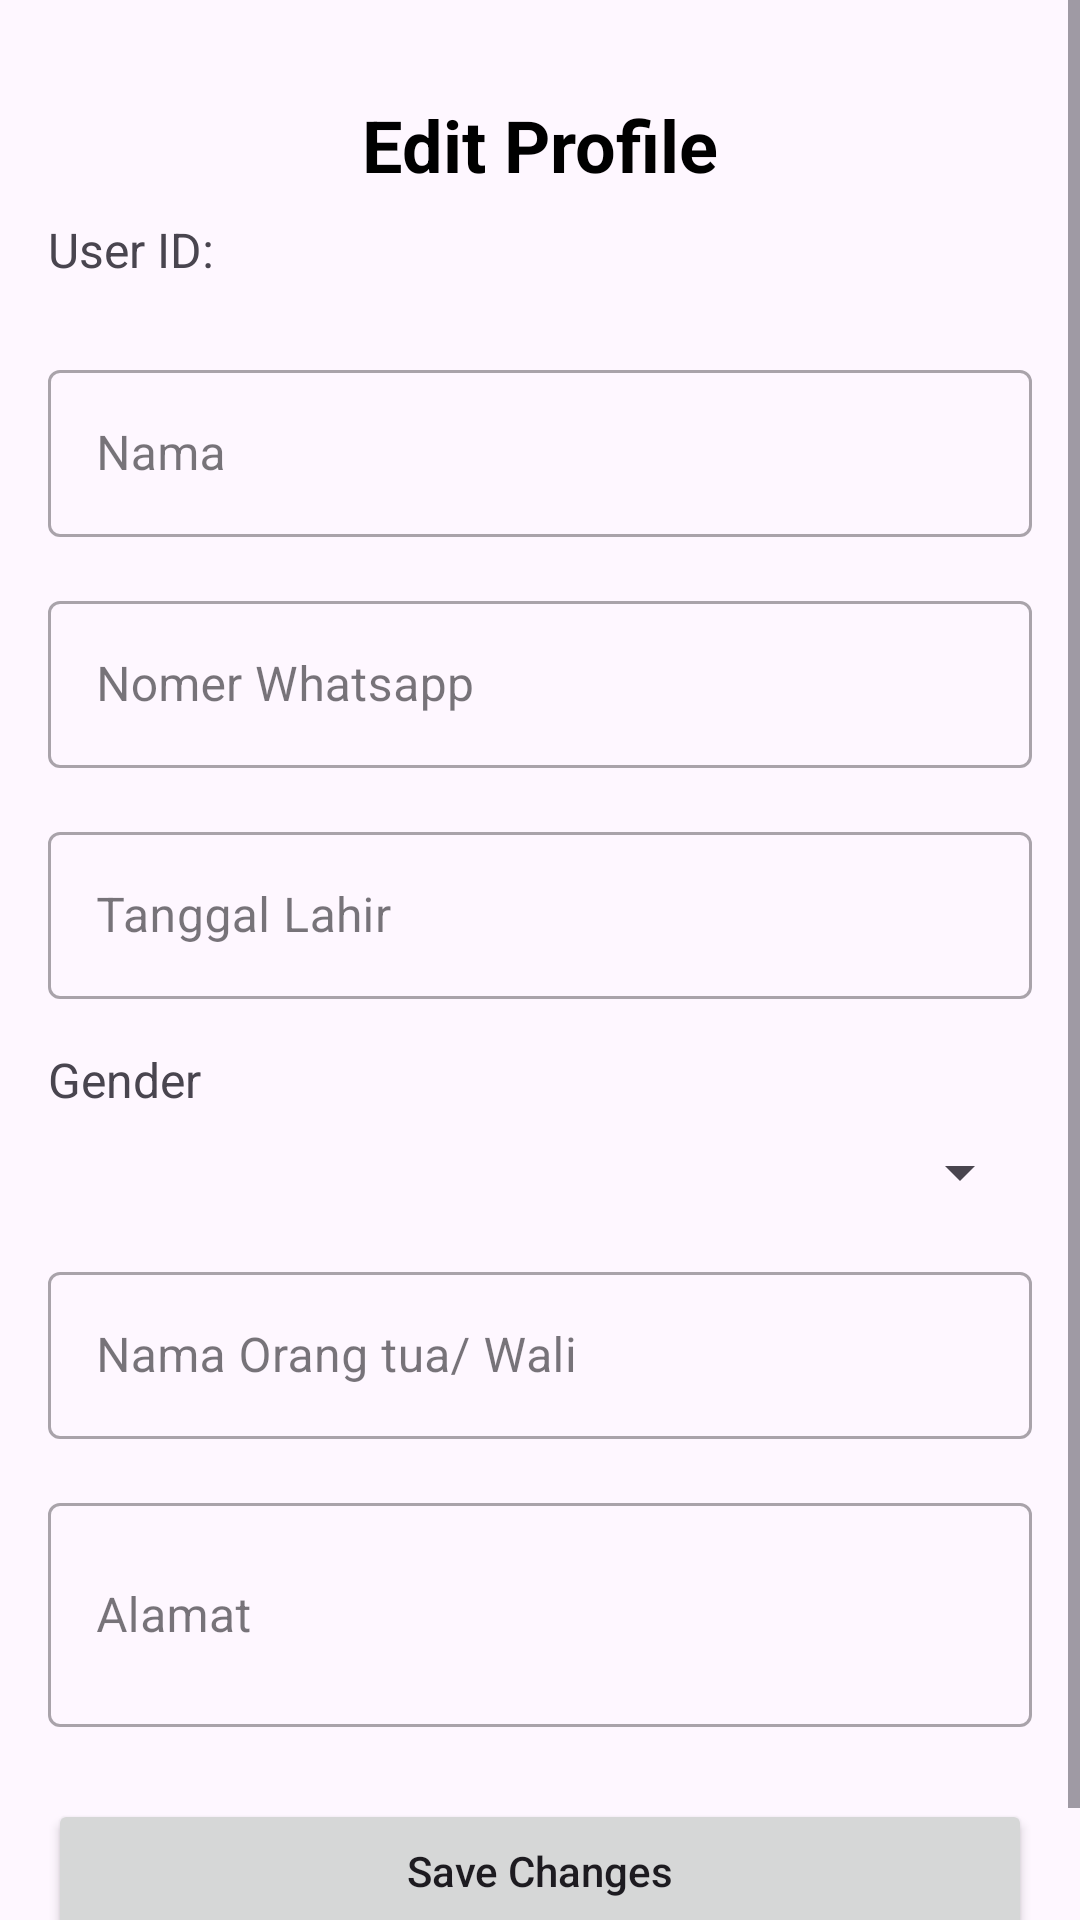

Layout XML and referenced resources for this Android screen:
<!-- AndroidManifest.xml: application theme Theme.Ngikngik -->
<!-- res/layout/activity_profil_edit.xml -->
<?xml version="1.0" encoding="utf-8"?>
<ScrollView xmlns:android="http://schemas.android.com/apk/res/android"
    xmlns:app="http://schemas.android.com/apk/res-auto"
    android:layout_width="match_parent"
    android:layout_height="match_parent"
    android:fillViewport="true">

    <androidx.constraintlayout.widget.ConstraintLayout
        android:layout_width="match_parent"
        android:layout_height="wrap_content"
        android:padding="16dp">

        <TextView
            android:id="@+id/tvTitle"
            android:layout_width="wrap_content"
            android:layout_height="wrap_content"
            android:text="Edit Profile"
            android:textSize="24sp"
            android:textStyle="bold"
            android:textColor="@android:color/black"
            android:layout_marginTop="16dp"
            app:layout_constraintTop_toTopOf="parent"
            app:layout_constraintStart_toStartOf="parent"
            app:layout_constraintEnd_toEndOf="parent"/>

        <TextView
            android:id="@+id/tvUserId"
            android:layout_width="wrap_content"
            android:layout_height="wrap_content"
            android:text="User ID: "
            android:textSize="16sp"
            android:layout_marginTop="8dp"
            app:layout_constraintTop_toBottomOf="@id/tvTitle"
            app:layout_constraintStart_toStartOf="parent"/>

        <com.google.android.material.textfield.TextInputLayout
            android:id="@+id/tilName"
            android:layout_width="match_parent"
            android:layout_height="wrap_content"
            android:layout_marginTop="24dp"
            style="@style/Widget.MaterialComponents.TextInputLayout.OutlinedBox"
            app:layout_constraintTop_toBottomOf="@id/tvUserId">

            <EditText
                android:id="@+id/etnamaprofil"
                android:layout_width="match_parent"
                android:layout_height="wrap_content"
                android:hint="Nama"
                android:inputType="textPersonName"/>
        </com.google.android.material.textfield.TextInputLayout>

        <com.google.android.material.textfield.TextInputLayout
            android:id="@+id/tilPhone"
            android:layout_width="match_parent"
            android:layout_height="wrap_content"
            android:layout_marginTop="16dp"
            style="@style/Widget.MaterialComponents.TextInputLayout.OutlinedBox"
            app:layout_constraintTop_toBottomOf="@id/tilName">

            <EditText
                android:id="@+id/etPhoneNumber"
                android:layout_width="match_parent"
                android:layout_height="wrap_content"
                android:hint="Nomer Whatsapp"
                android:inputType="phone"/>
        </com.google.android.material.textfield.TextInputLayout>

        <com.google.android.material.textfield.TextInputLayout
            android:id="@+id/tilBirthDate"
            android:layout_width="match_parent"
            android:layout_height="wrap_content"
            android:layout_marginTop="16dp"
            style="@style/Widget.MaterialComponents.TextInputLayout.OutlinedBox"
            app:layout_constraintTop_toBottomOf="@id/tilPhone">

            <EditText
                android:id="@+id/etBirthDate"
                android:layout_width="match_parent"
                android:layout_height="wrap_content"
                android:hint="Tanggal Lahir"
                android:inputType="date"
                android:focusable="false"/>
        </com.google.android.material.textfield.TextInputLayout>

        <TextView
            android:id="@+id/tvGenderLabel"
            android:layout_width="wrap_content"
            android:layout_height="wrap_content"
            android:text="Gender"
            android:textSize="16sp"
            android:layout_marginTop="16dp"
            app:layout_constraintTop_toBottomOf="@id/tilBirthDate"
            app:layout_constraintStart_toStartOf="parent"/>

        <Spinner
            android:id="@+id/spGender"
            android:layout_width="match_parent"
            android:layout_height="wrap_content"
            android:layout_marginTop="8dp"
            android:padding="12dp"
            app:layout_constraintTop_toBottomOf="@id/tvGenderLabel"/>

        <com.google.android.material.textfield.TextInputLayout
            android:id="@+id/tilParentName"
            android:layout_width="match_parent"
            android:layout_height="wrap_content"
            android:layout_marginTop="16dp"
            style="@style/Widget.MaterialComponents.TextInputLayout.OutlinedBox"
            app:layout_constraintTop_toBottomOf="@id/spGender">

            <EditText
                android:id="@+id/etNamaOrangTua"
                android:layout_width="match_parent"
                android:layout_height="wrap_content"
                android:hint="Nama Orang tua/ Wali"
                android:inputType="textPersonName"/>
        </com.google.android.material.textfield.TextInputLayout>

        <com.google.android.material.textfield.TextInputLayout
            android:id="@+id/tilAddress"
            android:layout_width="match_parent"
            android:layout_height="wrap_content"
            android:layout_marginTop="16dp"
            style="@style/Widget.MaterialComponents.TextInputLayout.OutlinedBox"
            app:layout_constraintTop_toBottomOf="@id/tilParentName">

            <EditText
                android:id="@+id/etAlamatEdit"
                android:layout_width="match_parent"
                android:layout_height="wrap_content"
                android:hint="Alamat"
                android:inputType="textMultiLine"
                android:minLines="2"/>
        </com.google.android.material.textfield.TextInputLayout>

        <Button
            android:id="@+id/btnSaveProfile"
            android:layout_width="match_parent"
            android:layout_height="wrap_content"
            android:text="Save Changes"
            android:textAllCaps="false"
            android:padding="12dp"
            android:layout_marginTop="24dp"
            android:layout_marginBottom="16dp"
            app:layout_constraintTop_toBottomOf="@id/tilAddress"
            app:layout_constraintBottom_toBottomOf="parent"/>

    </androidx.constraintlayout.widget.ConstraintLayout>
</ScrollView>
<!-- resources referenced by this layout -->
<resources>
  <style name="Theme.Ngikngik" parent="Base.Theme.Ngikngik" />
  <style name="Base.Theme.Ngikngik" parent="Theme.Material3.DayNight.NoActionBar">
          <item name="colorPrimary">@color/lavender</item>
          <item name="colorPrimaryVariant">@color/lavender</item>
      </style>
  <color name="lavender">#26999B</color>
</resources>
